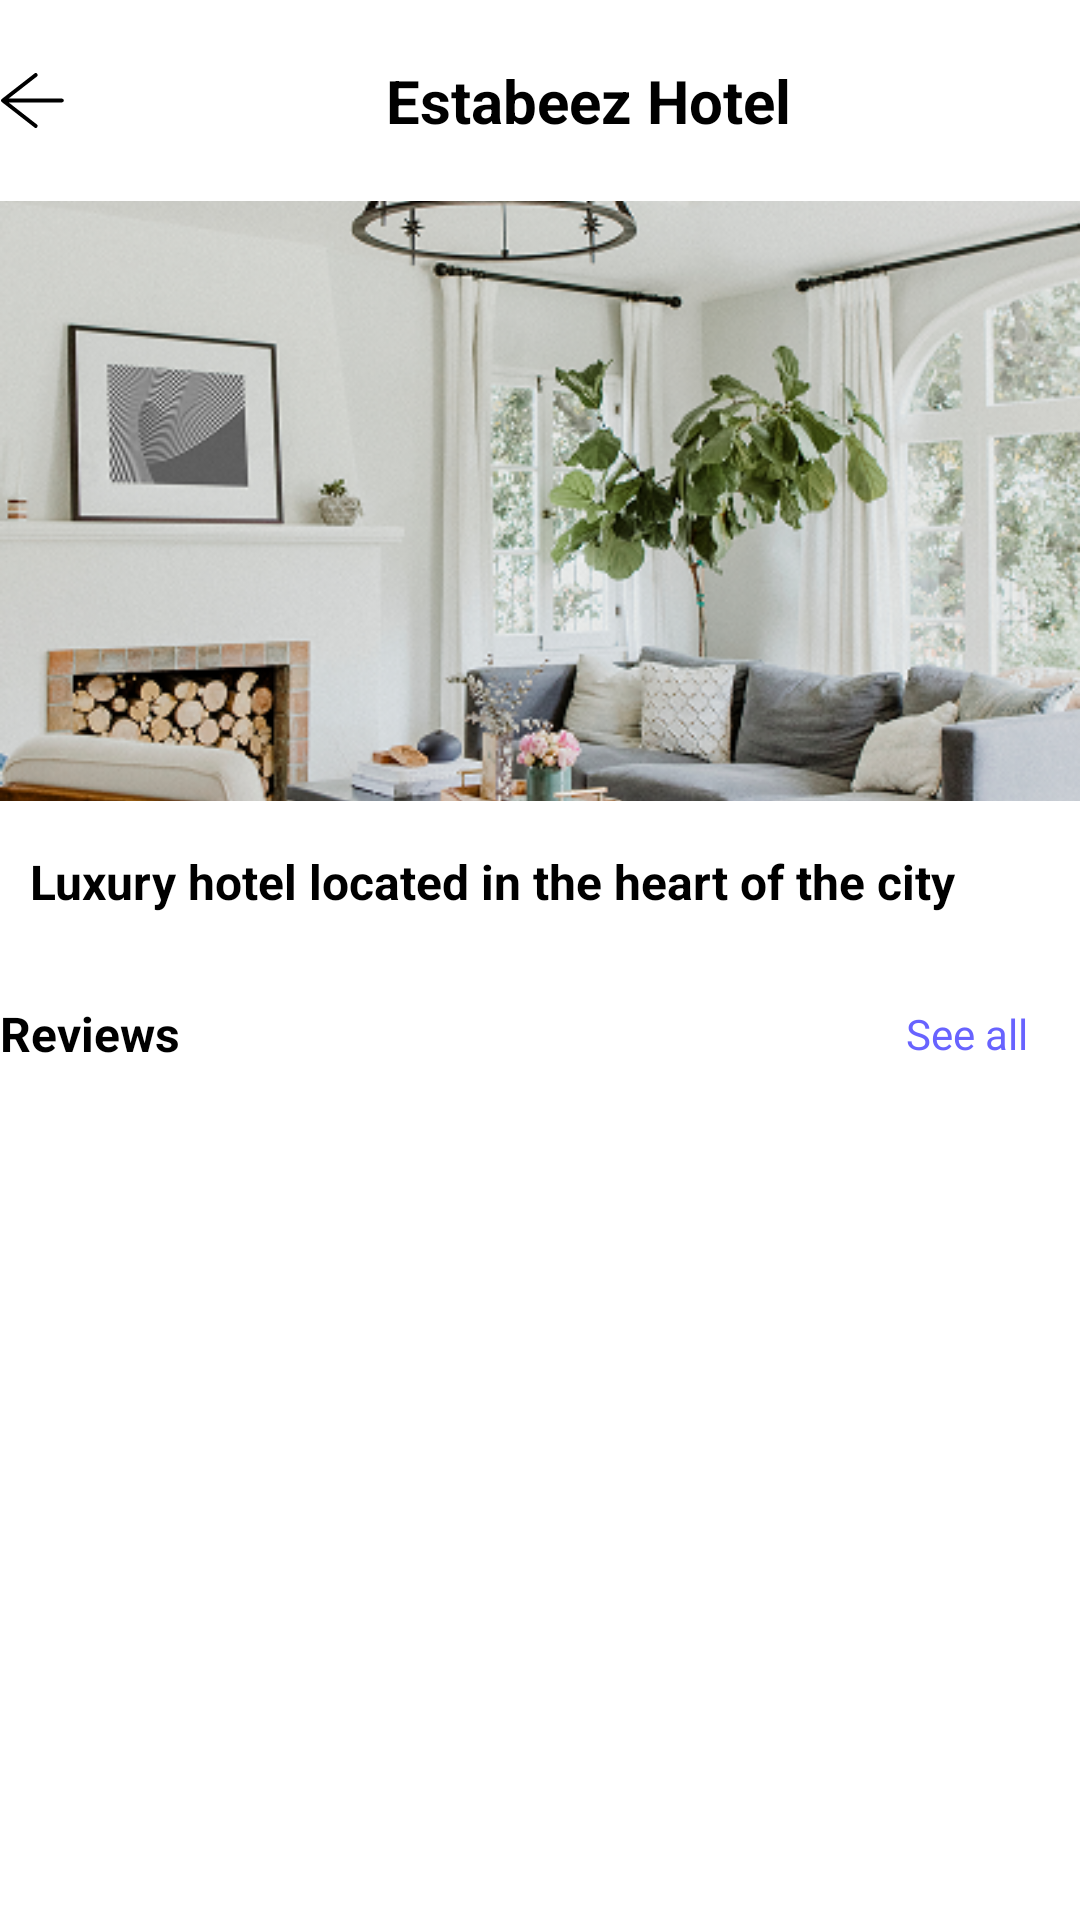

This screen was rendered from an Android layout file. Write that file and the resources it references.
<!-- AndroidManifest.xml: application theme Theme.BookInn -->
<!-- res/layout/activity_hotel_details.xml -->
<?xml version="1.0" encoding="utf-8"?>
<LinearLayout
    xmlns:android="http://schemas.android.com/apk/res/android"
    xmlns:app="http://schemas.android.com/apk/res-auto"
    android:layout_width="match_parent"
    android:layout_height="match_parent"
    android:orientation="vertical"
    android:layout_margin="20dp">

    
    <LinearLayout
        android:layout_marginTop="20dp"
        android:layout_width="match_parent"
        android:layout_height="wrap_content"
        android:orientation="horizontal"
        android:gravity="center_vertical"
        android:layout_marginBottom="20dp">

        <ImageButton
            android:id="@+id/button_back"
            android:layout_width="wrap_content"
            android:layout_height="wrap_content"
            android:src="@drawable/arrow"
            android:background="@color/white"
            android:contentDescription="Back button"/>

        <TextView
            android:id="@+id/text_hotel_name"
            android:layout_width="0dp"
            android:layout_height="wrap_content"
            android:layout_weight="1"
            android:text="Estabeez Hotel"
            android:textStyle="bold"
            android:textSize="20sp"
            android:textColor="@color/black"
            android:gravity="center"
            android:layout_marginStart="10dp"/>
    </LinearLayout>

    
    <ImageView
        android:id="@+id/image_hotel_main"
        android:layout_width="match_parent"
        android:layout_height="200dp"
        android:scaleType="centerCrop"
        android:src="@drawable/l"
        android:contentDescription="Hotel image"/>

    
    <TextView
        android:id="@+id/text_hotel_description"
        android:layout_width="match_parent"
        android:layout_height="wrap_content"
        android:text="Luxury hotel located in the heart of the city"
        android:textSize="16sp"
        android:layout_marginHorizontal="10dp"
        android:layout_marginTop="16dp"
        android:textStyle="bold"
        android:textColor="@color/black"/>

    
    <LinearLayout
        android:layout_width="match_parent"
        android:layout_height="wrap_content"
        android:orientation="horizontal"
        android:gravity="center_vertical"
        android:layout_marginTop="16dp"
        android:layout_marginBottom="16dp">

        <TextView
            android:layout_width="wrap_content"
            android:layout_height="wrap_content"
            android:text="Reviews"
            android:textSize="16sp"
            android:textStyle="bold"
            android:textColor="@color/black"/>

        <Button
            android:id="@+id/button_see_reviews1"
            style="@style/Widget.Material3.Button.TextButton"
            android:layout_width="wrap_content"
            android:layout_height="wrap_content"
            android:layout_marginStart="225dp"
            android:background="?attr/selectableItemBackgroundBorderless"
            android:text="See all"
            android:textColor="@color/purple_btn"
            android:textSize="14sp" />
    </LinearLayout>

    
    <androidx.recyclerview.widget.RecyclerView
        android:id="@+id/recycler_rooms"
        app:layoutManager="androidx.recyclerview.widget.LinearLayoutManager"
        android:layout_width="match_parent"
        android:layout_height="0dp"
        android:layout_weight="1"
        android:padding="8dp"/>
</LinearLayout>
<!-- resources referenced by this layout -->
<resources>
  <color name="black">#FF000000</color>
  <color name="purple_btn">#6863FF</color>
  <color name="white">#FFFFFFFF</color>
  <!-- drawable arrow (drawable) -->
  <vector xmlns:android="http://schemas.android.com/apk/res/android"
      android:width="22dp"
      android:height="19dp"
      android:viewportWidth="22"
      android:viewportHeight="19">
    <path
        android:pathData="M11.909,1L1,9.497M1,9.497L11.909,18M1,9.497H20.62"
        android:strokeLineJoin="round"
        android:strokeWidth="1.29"
        android:fillColor="#00000000"
        android:strokeColor="#000000"
        android:strokeLineCap="round"/>
  </vector>
  <!-- drawable l: png bitmap (drawable, 403161 bytes) -->
  <style name="Theme.BookInn" parent="Theme.MaterialComponents.DayNight.NoActionBar">
          
          <item name="colorPrimary">@color/purple_500</item>
          <item name="colorPrimaryVariant">@color/purple_700</item>
          <item name="colorOnPrimary">@color/white</item>
          
          <item name="colorSecondary">@color/teal_200</item>
          <item name="colorSecondaryVariant">@color/teal_700</item>
          <item name="colorOnSecondary">@color/black</item>
          
          <item name="android:statusBarColor">?attr/colorPrimaryVariant</item>
          
      </style>
  <color name="purple_500">#FF6200EE</color>
  <color name="purple_700">#FF3700B3</color>
  <color name="teal_200">#FF03DAC5</color>
  <color name="teal_700">#FF018786</color>
</resources>
